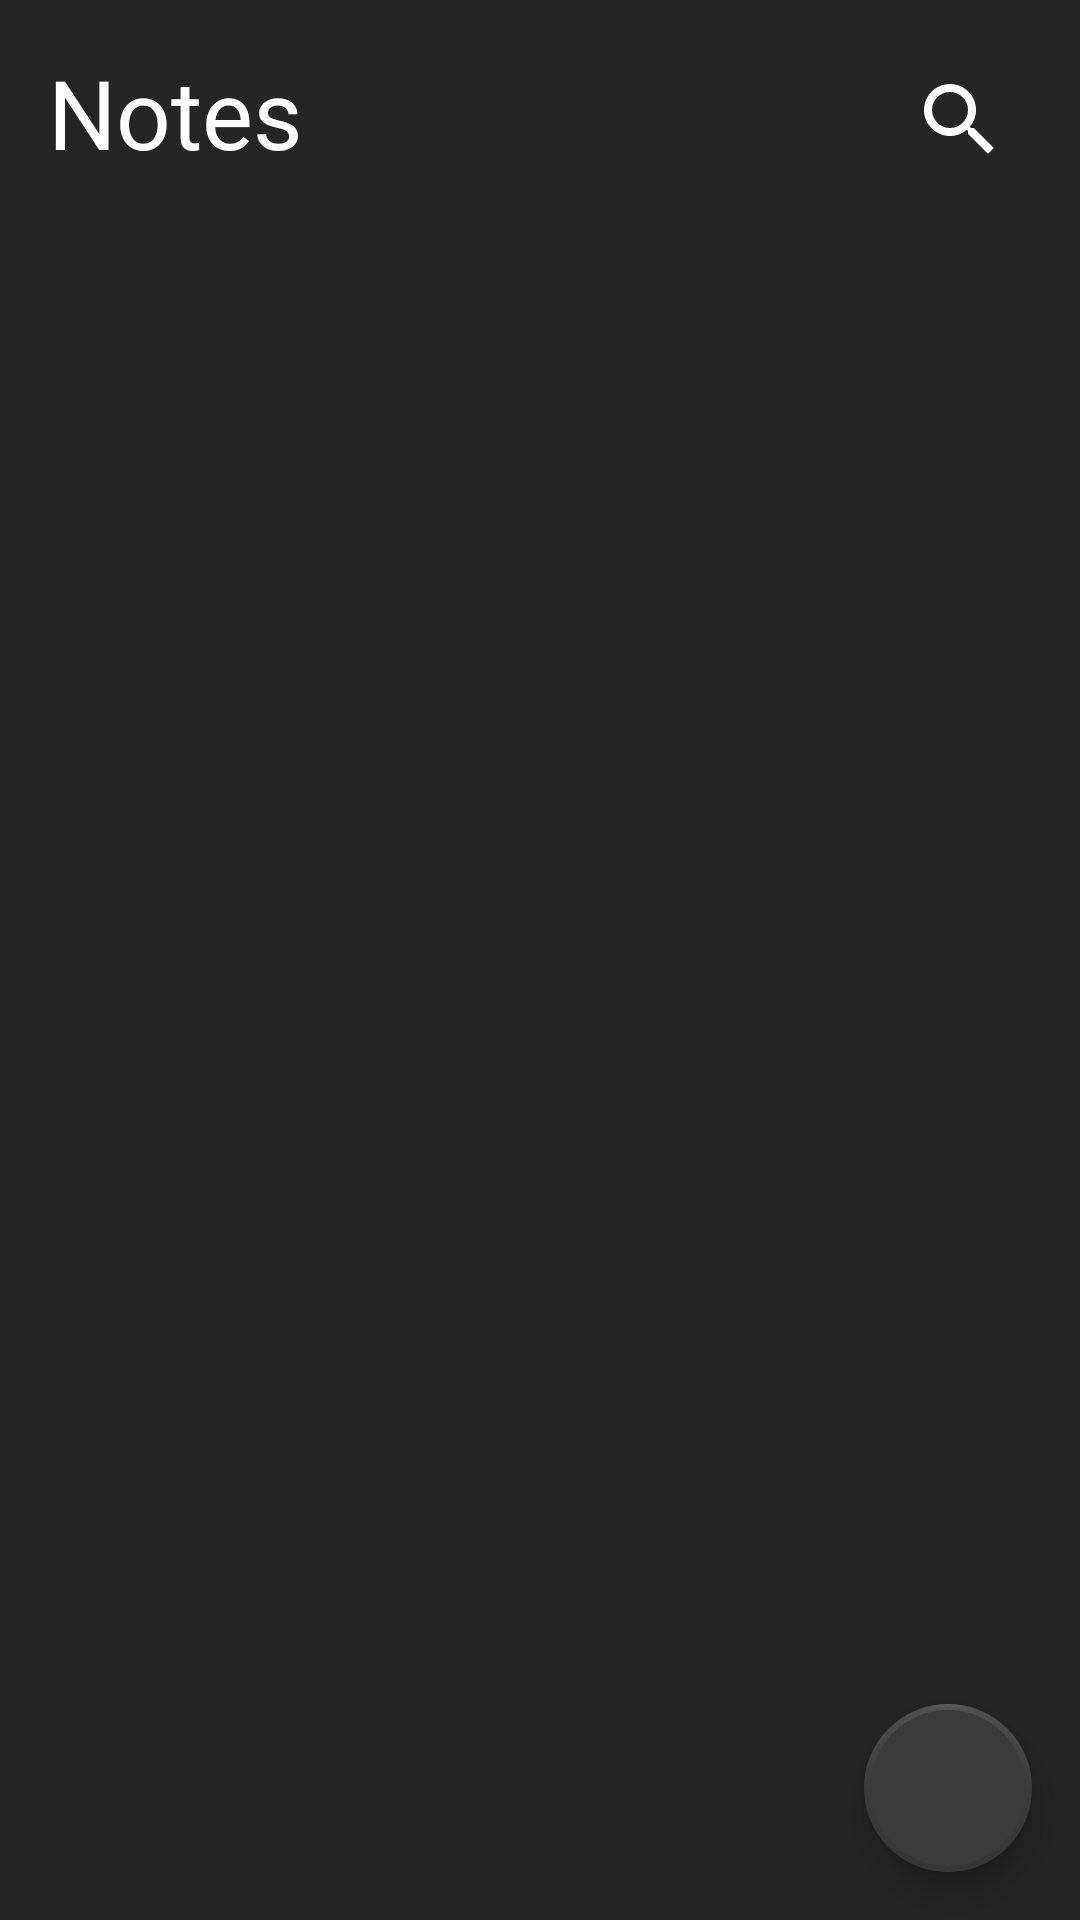

Reconstruct the res/layout file that produces this screen, plus the resources it refers to.
<!-- AndroidManifest.xml: activity theme Theme.Notesapp.NoActionBar -->
<!-- res/layout/activity_main.xml -->
<?xml version="1.0" encoding="utf-8"?>

<androidx.constraintlayout.widget.ConstraintLayout xmlns:android="http://schemas.android.com/apk/res/android"
    xmlns:app="http://schemas.android.com/apk/res-auto"
    xmlns:tools="http://schemas.android.com/tools"
    android:layout_width="match_parent"
    android:layout_height="match_parent"
    android:background="@color/dark_brown"
    tools:context=".MainActivity">

    <TextView
        android:id="@+id/notes_main_title"
        android:layout_width="86dp"
        android:layout_height="48dp"
        android:layout_margin="16dp"
        android:text="@string/notes_main_title"
        android:textColor="@color/white"
        android:textSize="32sp"
        app:layout_constraintStart_toStartOf="parent"
        app:layout_constraintTop_toTopOf="parent" />

    <ImageButton
        android:id="@+id/main_search_btn"
        android:layout_width="wrap_content"
        android:layout_height="wrap_content"
        android:layout_margin="16dp"
        android:background="@drawable/ic_round_corner"
        android:minWidth="48dp"
        android:minHeight="48dp"
        android:onClick="onClickSearch"
        android:src="@drawable/ic_baseline_search_24"
        app:layout_constraintEnd_toEndOf="parent"
        app:layout_constraintTop_toTopOf="parent" />

    <EditText
        android:id="@+id/main_search_name_input"
        android:layout_width="201dp"
        android:layout_height="48dp"
        android:layout_marginTop="16dp"
        android:layout_marginEnd="72dp"
        android:background="@color/white"
        android:hint="Type note title..."
        android:inputType="text"
        android:textColor="@color/black"
        android:textSize="20sp"
        android:visibility="invisible"
        app:layout_constraintEnd_toEndOf="parent"
        app:layout_constraintTop_toTopOf="parent" />

    <ImageButton
        android:id="@+id/main_search_cancel_btn"
        android:layout_width="48dp"
        android:layout_height="48dp"
        android:layout_margin="16dp"
        android:background="@drawable/ic_round_corner"
        android:contentDescription="TODO"
        android:onClick="onClickCancelSearch"
        android:src="@drawable/ic_baseline_cancel_24"
        android:visibility="invisible"
        tools:layout_editor_absoluteX="347dp"
        tools:layout_editor_absoluteY="16dp" />

    <Space
        android:id="@+id/main_header_space"
        android:layout_width="match_parent"
        android:layout_height="24dp"
        app:layout_constraintStart_toStartOf="parent"
        app:layout_constraintTop_toBottomOf="@id/main_search_btn" />

    <androidx.recyclerview.widget.RecyclerView
        android:id="@+id/notes_list"
        android:layout_width="match_parent"
        android:layout_height="wrap_content"
        android:layout_margin="16dp"
        app:layout_constraintStart_toStartOf="parent"
        app:layout_constraintTop_toBottomOf="@id/main_header_space"
        tools:listitem="@layout/note_list_item" />

    <com.google.android.material.floatingactionbutton.FloatingActionButton
        app:tint="@color/white"
        android:id="@+id/create_note_button"
        android:layout_width="wrap_content"
        android:layout_height="wrap_content"
        android:layout_margin="16dp"
        android:backgroundTint="@color/dark_grey"
        android:backgroundTintMode="src_over"
        android:baselineAlignBottom="false"
        android:onClick="onClickCreateNote"
        android:src="@drawable/ic_baseline_add_24"
        app:backgroundTint="@color/dark_grey"
        app:backgroundTintMode="src_over"
        app:borderWidth="2dp"
        app:layout_constraintBottom_toBottomOf="parent"
        app:layout_constraintEnd_toEndOf="parent" />

</androidx.constraintlayout.widget.ConstraintLayout>
<!-- res/layout/note_list_item.xml (included above) -->
<?xml version="1.0" encoding="utf-8"?>

<androidx.cardview.widget.CardView xmlns:android="http://schemas.android.com/apk/res/android"
    xmlns:app="http://schemas.android.com/apk/res-auto"
    android:id="@+id/card_view"
    android:layout_width="match_parent"
    android:layout_height="wrap_content"
    android:backgroundTint="@color/dark_grey"
    android:clickable="true"
    android:focusable="true"
    app:cardCornerRadius="12dp"
    app:cardUseCompatPadding="true">

    <androidx.constraintlayout.widget.ConstraintLayout
        android:layout_width="wrap_content"
        android:layout_height="wrap_content"
        android:padding="16dp">

        <TextView
            android:id="@+id/note_title"
            android:layout_width="wrap_content"
            android:layout_height="wrap_content"
            android:layout_margin="8dp"
            android:textColor="@color/white"
            app:layout_constraintStart_toStartOf="parent"
            app:layout_constraintTop_toTopOf="parent" />

        <TextView
            android:id="@+id/note_date"
            android:layout_width="wrap_content"
            android:layout_height="wrap_content"
            android:layout_margin="8dp"
            android:textColor="@color/white"
            app:layout_constraintStart_toStartOf="parent"
            app:layout_constraintTop_toBottomOf="@id/note_title" />

    </androidx.constraintlayout.widget.ConstraintLayout>

</androidx.cardview.widget.CardView>
<!-- resources referenced by this layout -->
<resources>
  <color name="black">#FF000000</color>
  <color name="dark_brown">#252525</color>
  <color name="dark_grey">#3b3b3b</color>
  <color name="white">#FFFFFFFF</color>
  <!-- drawable ic_baseline_cancel_24 (drawable) -->
  <vector android:height="32dp" android:tint="#FFFFFF"
      android:viewportHeight="24" android:viewportWidth="24"
      android:width="32dp" xmlns:android="http://schemas.android.com/apk/res/android">
      <path android:fillColor="@android:color/white" android:pathData="M12,2C6.47,2 2,6.47 2,12s4.47,10 10,10 10,-4.47 10,-10S17.53,2 12,2zM17,15.59L15.59,17 12,13.41 8.41,17 7,15.59 10.59,12 7,8.41 8.41,7 12,10.59 15.59,7 17,8.41 13.41,12 17,15.59z"/>
  </vector>
  <!-- drawable ic_baseline_search_24 (drawable) -->
  <vector android:height="32dp" android:tint="#FFFFFF"
      android:viewportHeight="24" android:viewportWidth="24"
      android:width="32dp" xmlns:android="http://schemas.android.com/apk/res/android">
      <path android:fillColor="@android:color/white" android:pathData="M15.5,14h-0.79l-0.28,-0.27C15.41,12.59 16,11.11 16,9.5 16,5.91 13.09,3 9.5,3S3,5.91 3,9.5 5.91,16 9.5,16c1.61,0 3.09,-0.59 4.23,-1.57l0.27,0.28v0.79l5,4.99L20.49,19l-4.99,-5zM9.5,14C7.01,14 5,11.99 5,9.5S7.01,5 9.5,5 14,7.01 14,9.5 11.99,14 9.5,14z"/>
  </vector>
  <string name="notes_main_title">Notes</string>
  <style name="Theme.Notesapp.NoActionBar">
          <item name="windowActionBar">false</item>
          <item name="windowNoTitle">true</item>
      </style>
</resources>
